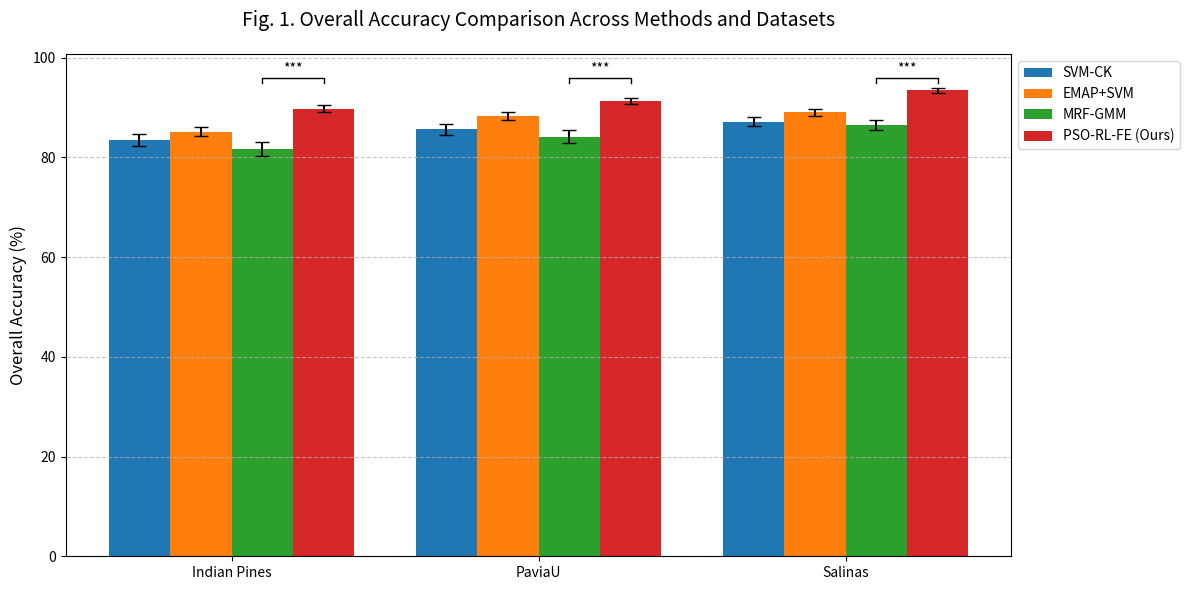

The matplotlib source for this figure:
import numpy as np
import matplotlib.pyplot as plt
import pandas as pd

# Sample data (replace with your actual results)
methods = ['SVM-CK', 'EMAP+SVM', 'MRF-GMM', 'PSO-RL-FE (Ours)']
datasets = ['Indian Pines', 'PaviaU', 'Salinas']

# OA results with 95% CI (mean ± margin_of_error)
data = {
    'SVM-CK': {'mean': [83.5, 85.7, 87.2], 'ci': [1.2, 1.1, 0.9]},
    'EMAP+SVM': {'mean': [85.2, 88.3, 89.1], 'ci': [0.9, 0.8, 0.7]},
    'MRF-GMM': {'mean': [81.7, 84.2, 86.5], 'ci': [1.5, 1.3, 1.0]},
    'PSO-RL-FE (Ours)': {'mean': [89.8, 91.4, 93.5], 'ci': [0.7, 0.6, 0.5]}
}

# Create figure
plt.figure(figsize=(12, 6))
x = np.arange(len(datasets))  # dataset locations
width = 0.2  # width of bars
colors = ['#1f77b4', '#ff7f0e', '#2ca02c', '#d62728']

# Plot bars with error caps
for i, method in enumerate(methods):
    means = data[method]['mean']
    cis = data[method]['ci']
    plt.bar(x + i*width, means, width, color=colors[i], label=method)
    plt.errorbar(x + i*width, means, yerr=cis, fmt='none',
                 ecolor='black', capsize=5, capthick=1)

# Formatting
plt.xticks(x + width*1.5, datasets)
plt.ylabel('Overall Accuracy (%)', fontsize=12)
plt.title('Fig. 1. Overall Accuracy Comparison Across Methods and Datasets',
          fontsize=14, pad=20)
plt.legend(loc='upper left', bbox_to_anchor=(1, 1))
plt.grid(True, axis='y', linestyle='--', alpha=0.7)

# Add significance markers
sig_y = 95
for i in range(len(datasets)):
    plt.plot([x[i] + 3*width, x[i] + 3*width, x[i] + 2*width, x[i] + 2*width],
             [sig_y, sig_y+1, sig_y+1, sig_y], lw=1, c='k')
    plt.text(x[i] + 2.5*width, sig_y+1.5, '***', ha='center', va='bottom')

plt.tight_layout()
plt.savefig('Fig1_OA_Comparison.png', dpi=300, bbox_inches='tight')
plt.show()